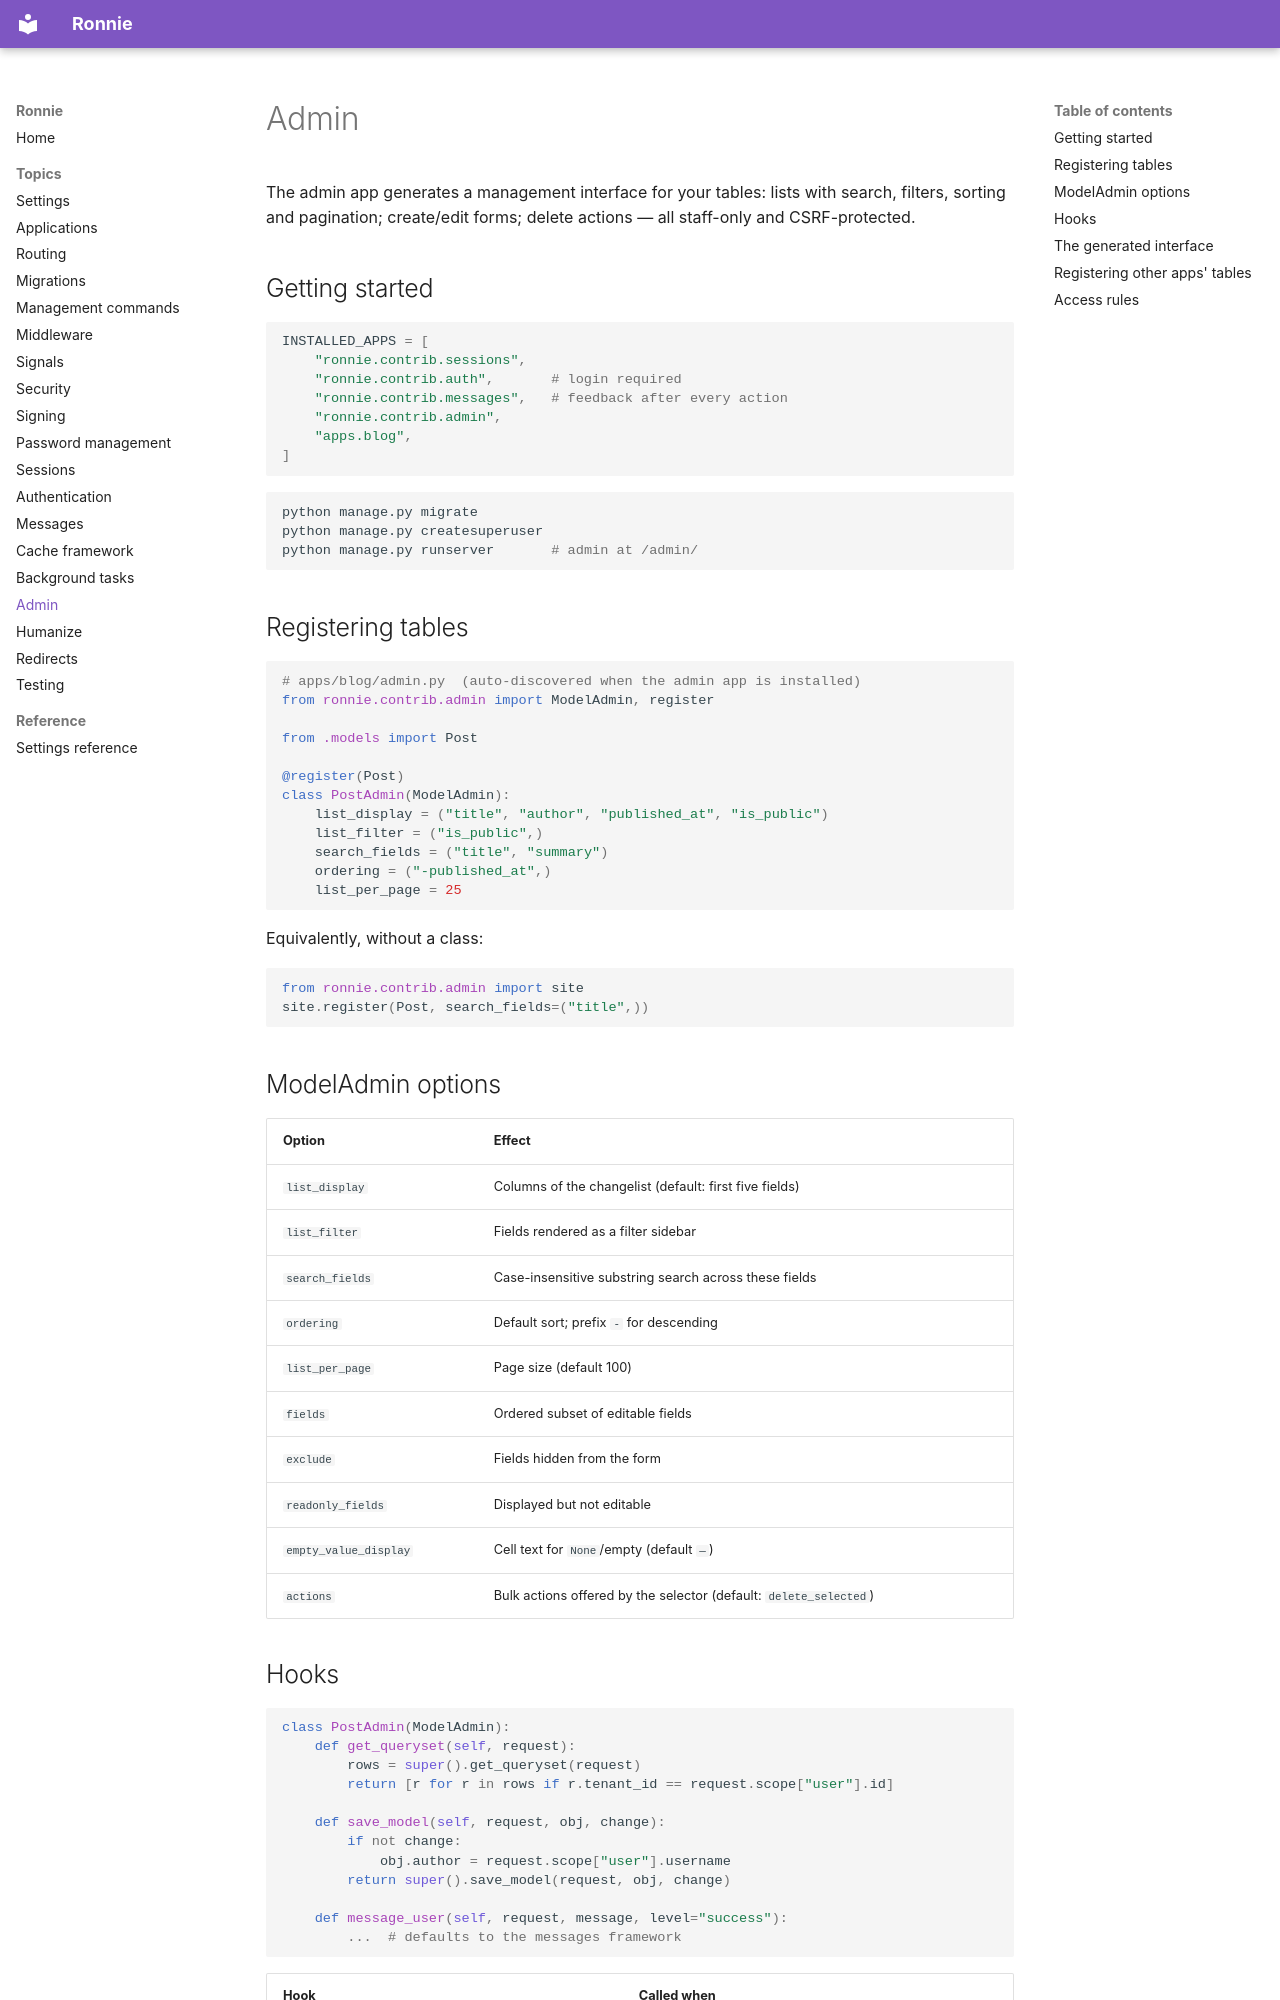

repository: FJLendinez/ronnie · page: topics/admin/index.html · generator: mkdocs

# Admin

The admin app generates a management interface for your tables: lists with
search, filters, sorting and pagination; create/edit forms; delete
actions — all staff-only and CSRF-protected.

## Getting started

```python
INSTALLED_APPS = [
    "ronnie.contrib.sessions",
    "ronnie.contrib.auth",       # login required
    "ronnie.contrib.messages",   # feedback after every action
    "ronnie.contrib.admin",
    "apps.blog",
]
```

```bash
python manage.py migrate
python manage.py createsuperuser
python manage.py runserver       # admin at /admin/
```

## Registering tables

```python
# apps/blog/admin.py  (auto-discovered when the admin app is installed)
from ronnie.contrib.admin import ModelAdmin, register

from .models import Post

@register(Post)
class PostAdmin(ModelAdmin):
    list_display = ("title", "author", "published_at", "is_public")
    list_filter = ("is_public",)
    search_fields = ("title", "summary")
    ordering = ("-published_at",)
    list_per_page = 25
```

Equivalently, without a class:

```python
from ronnie.contrib.admin import site
site.register(Post, search_fields=("title",))
```

## ModelAdmin options

| Option | Effect |
|---|---|
| `list_display` | Columns of the changelist (default: first five fields) |
| `list_filter` | Fields rendered as a filter sidebar |
| `search_fields` | Case-insensitive substring search across these fields |
| `ordering` | Default sort; prefix `-` for descending |
| `list_per_page` | Page size (default 100) |
| `fields` | Ordered subset of editable fields |
| `exclude` | Fields hidden from the form |
| `readonly_fields` | Displayed but not editable |
| `empty_value_display` | Cell text for `None`/empty (default `—`) |
| `actions` | Bulk actions offered by the selector (default: `delete_selected`) |
